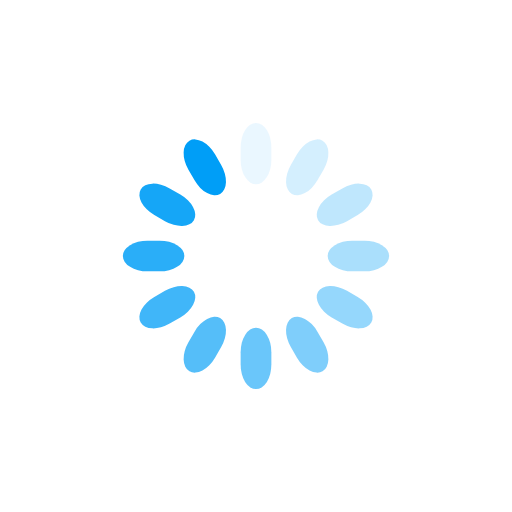
t = 0.00 s
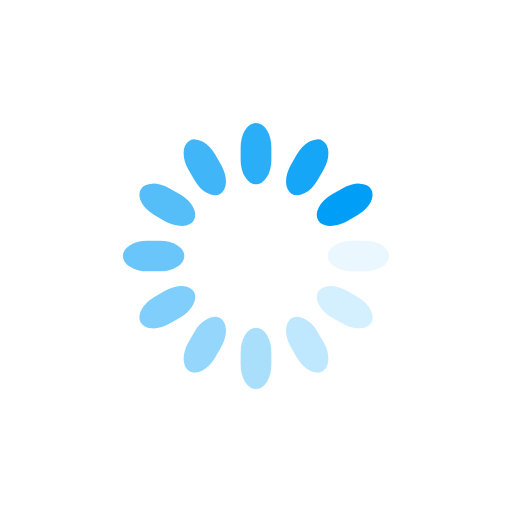
t = 0.25 s
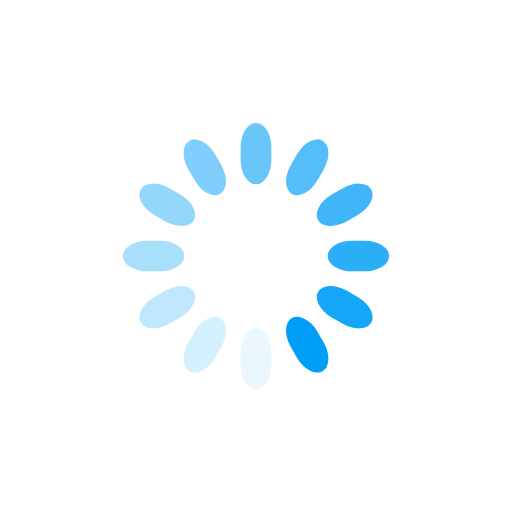
t = 0.50 s
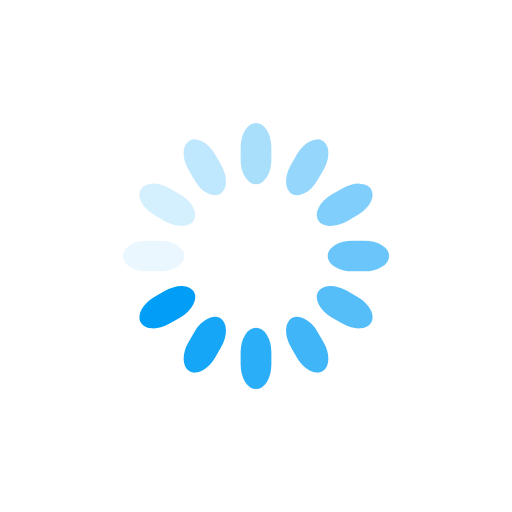
t = 0.75 s

The animated SVG that drew these frames (rendered in a browser with its animation timeline set to each time). Animation: 12 SMIL elements (animate=12); one cycle of 1.00 s, repeats indefinitely.

<svg class="lds-spinner" width="200" height="200" xmlns="http://www.w3.org/2000/svg" viewBox="0 0 100 100" preserveAspectRatio="xMidYMid" style="background:0 0"><rect x="47" y="24" rx="9.4" ry="4.8" width="6" height="12" fill="#009ef7"><animate attributeName="opacity" values="1;0" dur="1s" begin="-0.9166666666666666s" repeatCount="indefinite"/></rect><rect x="47" y="24" rx="9.4" ry="4.8" width="6" height="12" fill="#009ef7" transform="rotate(30 50 50)"><animate attributeName="opacity" values="1;0" dur="1s" begin="-0.8333333333333334s" repeatCount="indefinite"/></rect><rect x="47" y="24" rx="9.4" ry="4.8" width="6" height="12" fill="#009ef7" transform="rotate(60 50 50)"><animate attributeName="opacity" values="1;0" dur="1s" begin="-0.75s" repeatCount="indefinite"/></rect><rect x="47" y="24" rx="9.4" ry="4.8" width="6" height="12" fill="#009ef7" transform="rotate(90 50 50)"><animate attributeName="opacity" values="1;0" dur="1s" begin="-0.6666666666666666s" repeatCount="indefinite"/></rect><rect x="47" y="24" rx="9.4" ry="4.8" width="6" height="12" fill="#009ef7" transform="rotate(120 50 50)"><animate attributeName="opacity" values="1;0" dur="1s" begin="-0.5833333333333334s" repeatCount="indefinite"/></rect><rect x="47" y="24" rx="9.4" ry="4.8" width="6" height="12" fill="#009ef7" transform="rotate(150 50 50)"><animate attributeName="opacity" values="1;0" dur="1s" begin="-0.5s" repeatCount="indefinite"/></rect><rect x="47" y="24" rx="9.4" ry="4.8" width="6" height="12" fill="#009ef7" transform="rotate(180 50 50)"><animate attributeName="opacity" values="1;0" dur="1s" begin="-0.4166666666666667s" repeatCount="indefinite"/></rect><rect x="47" y="24" rx="9.4" ry="4.8" width="6" height="12" fill="#009ef7" transform="rotate(210 50 50)"><animate attributeName="opacity" values="1;0" dur="1s" begin="-0.3333333333333333s" repeatCount="indefinite"/></rect><rect x="47" y="24" rx="9.4" ry="4.8" width="6" height="12" fill="#009ef7" transform="rotate(240 50 50)"><animate attributeName="opacity" values="1;0" dur="1s" begin="-0.25s" repeatCount="indefinite"/></rect><rect x="47" y="24" rx="9.4" ry="4.8" width="6" height="12" fill="#009ef7" transform="rotate(270 50 50)"><animate attributeName="opacity" values="1;0" dur="1s" begin="-0.16666666666666666s" repeatCount="indefinite"/></rect><rect x="47" y="24" rx="9.4" ry="4.8" width="6" height="12" fill="#009ef7" transform="rotate(300 50 50)"><animate attributeName="opacity" values="1;0" dur="1s" begin="-0.08333333333333333s" repeatCount="indefinite"/></rect><rect x="47" y="24" rx="9.4" ry="4.8" width="6" height="12" fill="#009ef7" transform="rotate(330 50 50)"><animate attributeName="opacity" values="1;0" dur="1s" begin="0s" repeatCount="indefinite"/></rect></svg>
